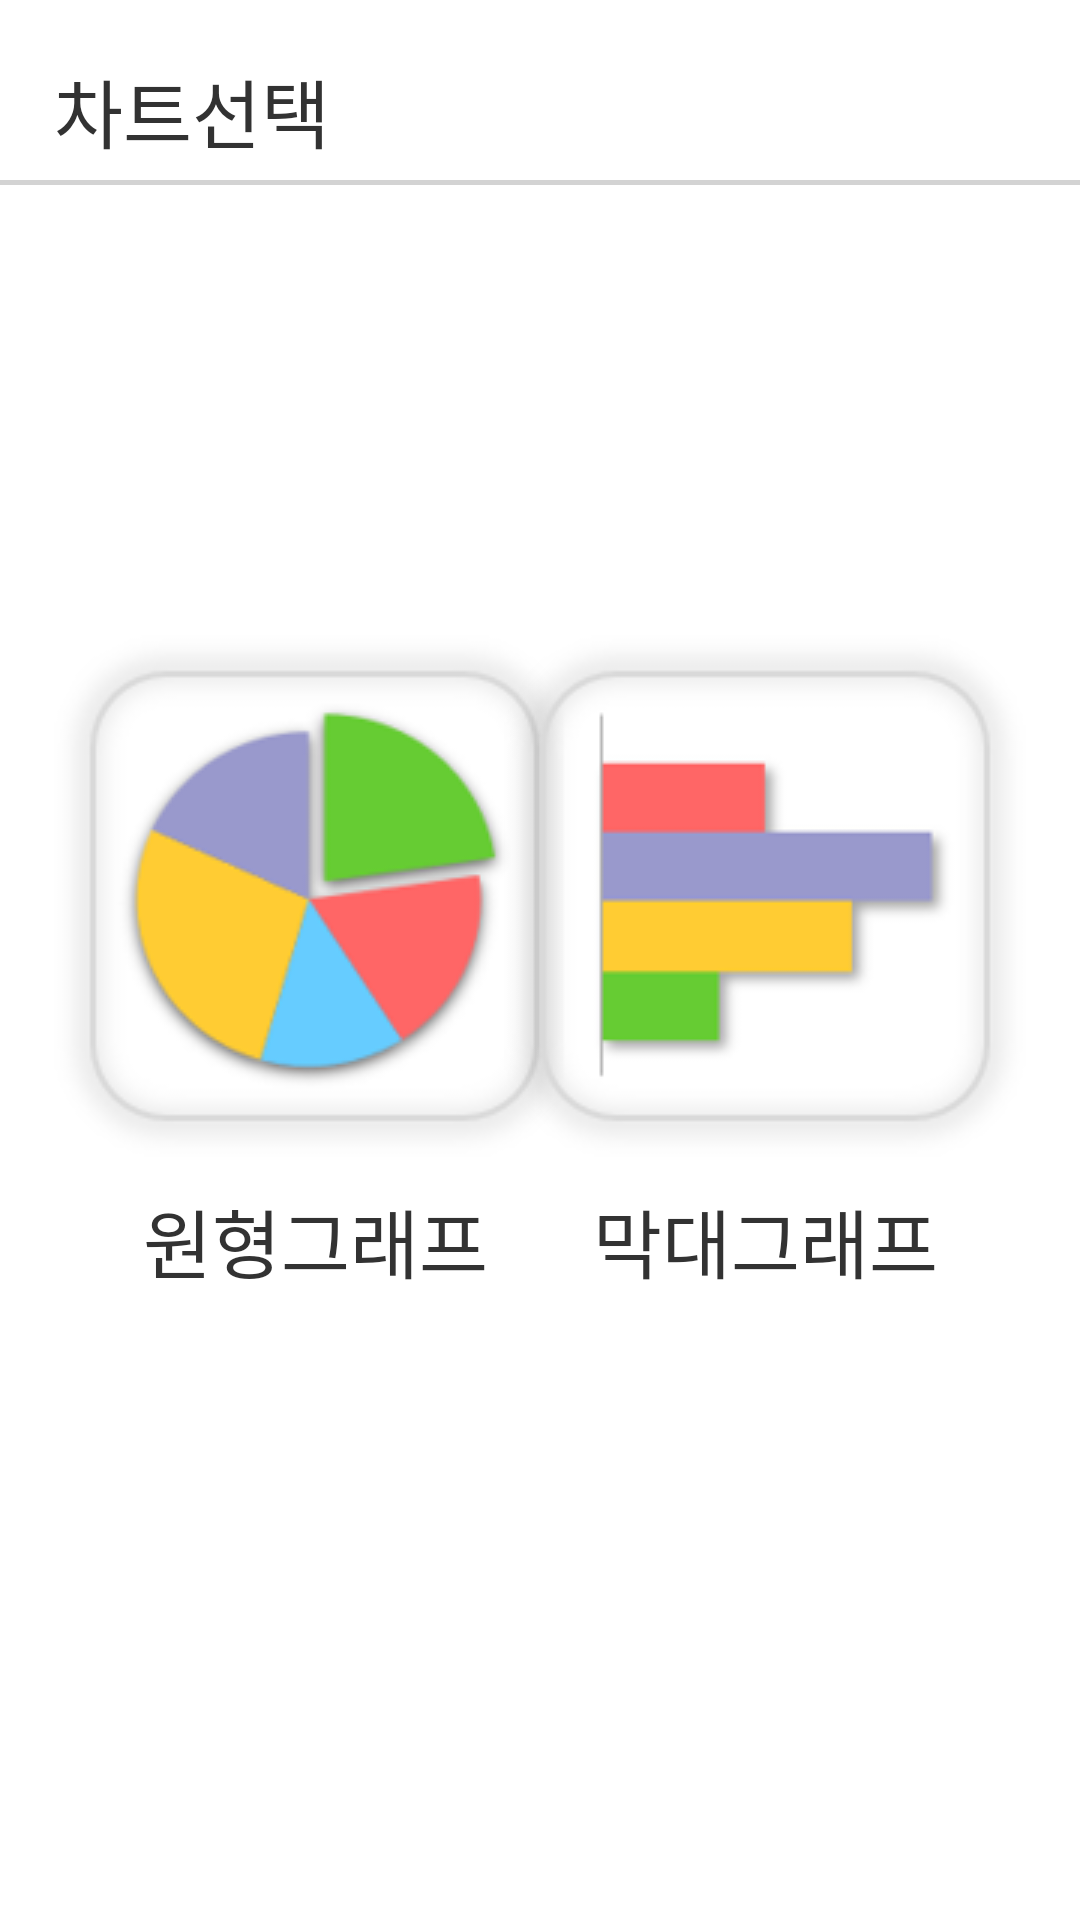

Write the Android layout XML for this screen, with the resource values it uses.
<!-- AndroidManifest.xml: application theme Theme.AppCompat.NoActionBar -->
<!-- res/layout/frag2.xml -->
<?xml version="1.0" encoding="utf-8"?>
<androidx.constraintlayout.widget.ConstraintLayout xmlns:android="http://schemas.android.com/apk/res/android"
    xmlns:app="http://schemas.android.com/apk/res-auto"
    xmlns:tools="http://schemas.android.com/tools"
    android:layout_width="match_parent"
    android:layout_height="match_parent"
    android:background="#FFFFFF"
    tools:context=".MainActivity">

    <View
        android:id="@+id/view3"
        android:layout_width="395dp"
        android:layout_height="1.75dp"
        android:layout_centerInParent="true"
        android:layout_marginStart="5dp"
        android:layout_marginTop="60dp"
        android:layout_marginEnd="5dp"
        android:background="#D3D3D3"
        app:layout_constraintEnd_toEndOf="parent"
        app:layout_constraintStart_toStartOf="parent"
        app:layout_constraintTop_toTopOf="parent"
        tools:ignore="MissingConstraints" />

    <TextView
        android:id="@+id/textView2"
        android:layout_width="wrap_content"
        android:layout_height="wrap_content"
        android:layout_marginBottom="5dp"
        android:text="차트선택"
        android:textColor="@android:color/secondary_text_light"
        android:textSize="25sp"
        app:layout_constraintBottom_toTopOf="@+id/view3"
        app:layout_constraintStart_toStartOf="@+id/guideline10" />

    <Button
        android:id="@+id/chart"
        android:layout_width="125dp"
        android:layout_height="wrap_content"
        android:layout_marginTop="4dp"
        android:background="@null"
        android:stateListAnimator="@null"
        android:text="원형그래프"
        android:textColor="@android:color/secondary_text_light"
        android:textSize="25sp"
        app:layout_constraintEnd_toEndOf="@+id/chart1_img"
        app:layout_constraintStart_toStartOf="@+id/chart1_img"
        app:layout_constraintTop_toBottomOf="@+id/chart1_img" />

    <Button
        android:id="@+id/chart2"
        android:layout_width="125dp"
        android:layout_height="wrap_content"
        android:layout_marginTop="4dp"
        android:background="@null"
        android:stateListAnimator="@null"
        android:text="막대그래프"
        android:textColor="@android:color/secondary_text_light"
        android:textSize="25sp"
        app:layout_constraintEnd_toEndOf="@+id/chart2_img"
        app:layout_constraintStart_toStartOf="@+id/chart2_img"
        app:layout_constraintTop_toBottomOf="@+id/chart2_img" />

    <ImageButton
        android:id="@+id/chart1_img"
        android:layout_width="wrap_content"
        android:layout_height="wrap_content"
        android:layout_marginTop="150dp"
        android:background="#00000000"
        android:padding="0sp"
        android:scaleType="centerCrop"
        app:layout_constraintStart_toStartOf="@+id/guideline10"
        app:layout_constraintTop_toBottomOf="@+id/view3"
        app:srcCompat="@drawable/round_chart_" />

    <ImageButton
        android:id="@+id/chart2_img"
        android:layout_width="wrap_content"
        android:layout_height="wrap_content"
        android:layout_marginTop="150dp"
        android:background="#00000000"
        app:layout_constraintEnd_toStartOf="@+id/guideline"
        app:layout_constraintTop_toBottomOf="@+id/view3"
        app:srcCompat="@drawable/stick_chart" />

    <androidx.constraintlayout.widget.Guideline
        android:id="@+id/guideline"
        android:layout_width="wrap_content"
        android:layout_height="wrap_content"
        android:orientation="vertical"
        app:layout_constraintGuide_percent="0.95" />

    <androidx.constraintlayout.widget.Guideline
        android:id="@+id/guideline10"
        android:layout_width="wrap_content"
        android:layout_height="wrap_content"
        android:orientation="vertical"
        app:layout_constraintGuide_percent="0.05" />

</androidx.constraintlayout.widget.ConstraintLayout>
<!-- resources referenced by this layout -->
<resources>
  <!-- drawable round_chart_: png bitmap (drawable-v24, 14354 bytes) -->
  <!-- drawable stick_chart: png bitmap (drawable-v24, 6174 bytes) -->
</resources>
